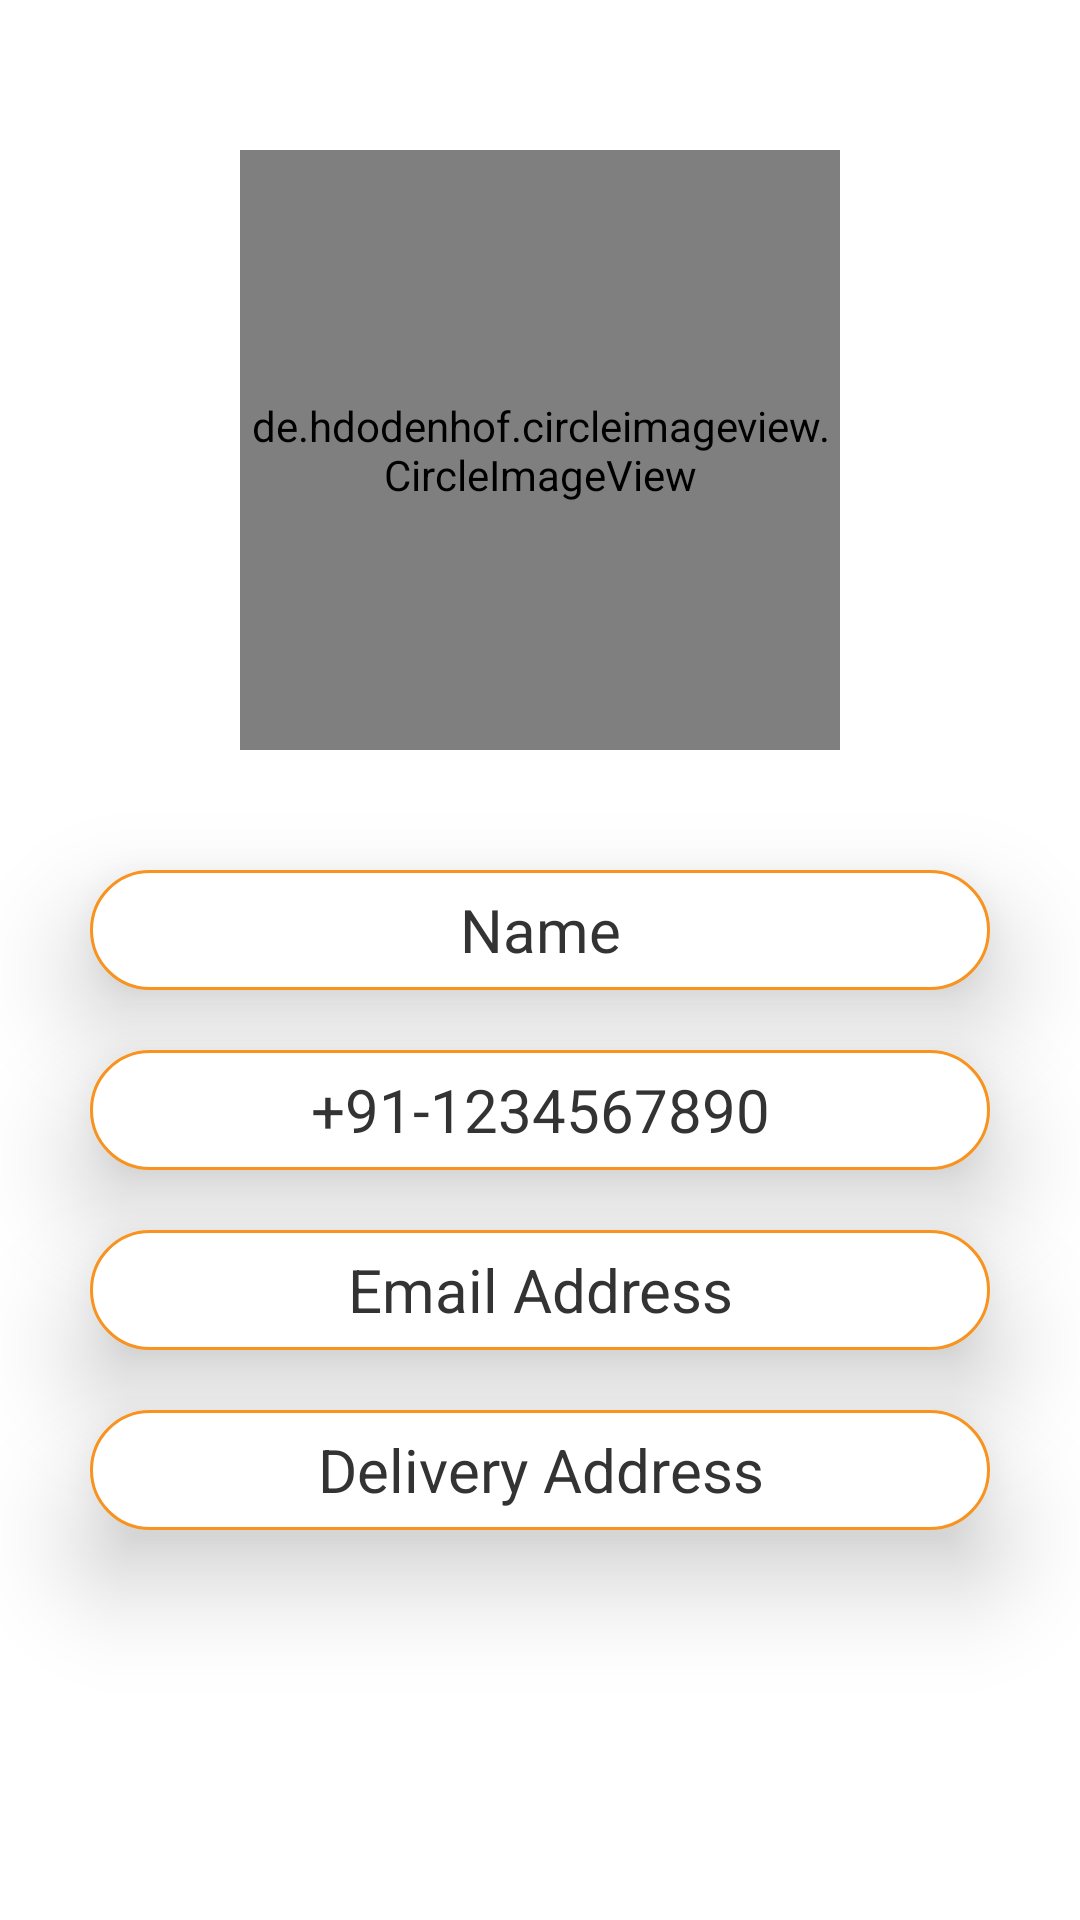

Reconstruct the res/layout file that produces this screen, plus the resources it refers to.
<!-- AndroidManifest.xml: application theme AppTheme -->
<!-- res/layout/fragment_profile.xml -->
<?xml version="1.0" encoding="utf-8"?>
<FrameLayout xmlns:android="http://schemas.android.com/apk/res/android"
    xmlns:app="http://schemas.android.com/apk/res-auto"
    xmlns:tools="http://schemas.android.com/tools"
    android:layout_width="match_parent"
    android:layout_height="match_parent"
    tools:context=".fragments.ProfileFragment">

    <RelativeLayout
        android:layout_width="match_parent"
        android:layout_height="match_parent">

        <de.hdodenhof.circleimageview.CircleImageView
            android:id="@+id/imgProfile"
            android:layout_width="200dp"
            android:layout_height="200dp"
            android:layout_centerHorizontal="true"
            android:layout_marginTop="50dp"
            android:src="@drawable/ic_logo_new"
            app:civ_border_color="@color/app_color"
            app:civ_border_width="1dp" />

        <TextView
            android:id="@+id/txtName"
            style="@style/rounded_edittext_proxima_nova_reg"
            android:layout_height="40dp"
            android:textColor="@color/text_color2"
            android:layout_below="@id/imgProfile"
            android:layout_centerHorizontal="true"
            android:layout_marginLeft="30dp"
            android:layout_marginTop="40dp"
            android:layout_marginRight="30dp"
            android:background="@drawable/border_layout_white"
            android:elevation="20dp"
            android:gravity="center"
            android:text="Name"
            android:textAlignment="center"
            android:textSize="20sp" />

        <TextView
            android:id="@+id/txtPhoneNumber"
            android:textColor="@color/text_color2"
            style="@style/rounded_edittext_proxima_nova_reg"
            android:layout_height="40dp"
            android:layout_below="@id/txtName"
            android:layout_centerHorizontal="true"
            android:layout_marginLeft="30dp"
            android:layout_marginTop="20dp"
            android:layout_marginRight="30dp"
            android:background="@drawable/border_layout_white"
            android:elevation="20dp"
            android:gravity="center"
            android:text="+91-1234567890"
            android:textAlignment="center"
            android:textSize="20sp" />

        <TextView
            android:id="@+id/txtEmail"
            style="@style/rounded_edittext_proxima_nova_reg"
            android:layout_height="40dp"
            android:layout_below="@id/txtPhoneNumber"
            android:layout_centerHorizontal="true"
            android:layout_marginLeft="30dp"
            android:layout_marginTop="20dp"
            android:textColor="@color/text_color2"
            android:layout_marginRight="30dp"
            android:background="@drawable/border_layout_white"
            android:elevation="20dp"
            android:gravity="center"
            android:text="Email Address"
            android:textAlignment="center"
            android:textSize="20sp" />

        <TextView
            android:id="@+id/txtAddress"
            style="@style/rounded_edittext_proxima_nova_reg"
            android:layout_height="40dp"
            android:textColor="@color/text_color2"
            android:layout_below="@id/txtEmail"
            android:layout_marginLeft="30dp"
            android:layout_marginTop="20dp"
            android:layout_marginRight="30dp"
            android:background="@drawable/border_layout_white"
            android:elevation="20dp"
            android:gravity="center"
            android:text="Delivery Address"
            android:textAlignment="center"
            android:textSize="20sp" />

    </RelativeLayout>
</FrameLayout>
<!-- resources referenced by this layout -->
<resources>
  <color name="app_color">#f7931e</color>
  <color name="text_color2">#333333</color>
  <!-- drawable border_layout_white (drawable) -->
  <?xml version="1.0" encoding="UTF-8"?>
  
  <shape xmlns:android="http://schemas.android.com/apk/res/android"
      android:shape="rectangle">
  
      <solid android:color="@android:color/white" />
  
      <corners android:radius="20dp" />
  
      <padding
          android:bottom="1dp"
          android:left="1dp"
          android:right="1dp"
          android:top="1dp" />
  
      <stroke
          android:width="1dp"
          android:color="@color/app_color" />
  </shape>
  <!-- drawable ic_logo_new: png bitmap (drawable, 292626 bytes) -->
  <style name="rounded_edittext_proxima_nova_reg" parent="et_wrap_content">
          <item name="android:textColor">@color/text_color</item>
          <item name="hintTextColor">@color/LTGrey</item>
          <item name="android:textSize">@dimen/_12sdp</item>
          <item name="fontFamily">@font/proxima_nova_reg</item>
      </style>
  <style name="AppTheme" parent="Theme.MaterialComponents.Light.NoActionBar">
          <item name="windowActionBar">false</item>
          <item name="windowNoTitle">true</item>
          <item name="colorPrimaryDark">@color/app_color</item>
          <item name="colorPrimary">@color/app_color</item>
          <item name="colorAccent">@color/app_color</item>
          <item name="android:windowDrawsSystemBarBackgrounds" tools:targetApi="lollipop">true</item>
          <item name="android:statusBarColor" tools:targetApi="lollipop">@color/app_color
          </item>
          <item name="android:windowTranslucentStatus" tools:targetApi="kitkat">false</item>
      </style>
  <style name="et_wrap_content" parent="Widget.AppCompat.EditText">
          <item name="android:layout_width">match_parent</item>
          <item name="android:layout_height">match_parent</item>
          <item name="android:textCursorDrawable">@null</item>
          <item name="android:background">@null</item>
          <item name="android:gravity">center</item>
          <item name="singleLine">true</item>
      </style>
  <color name="text_color">#fef1d6</color>
  <color name="LTGrey">#cccccc</color>
</resources>
